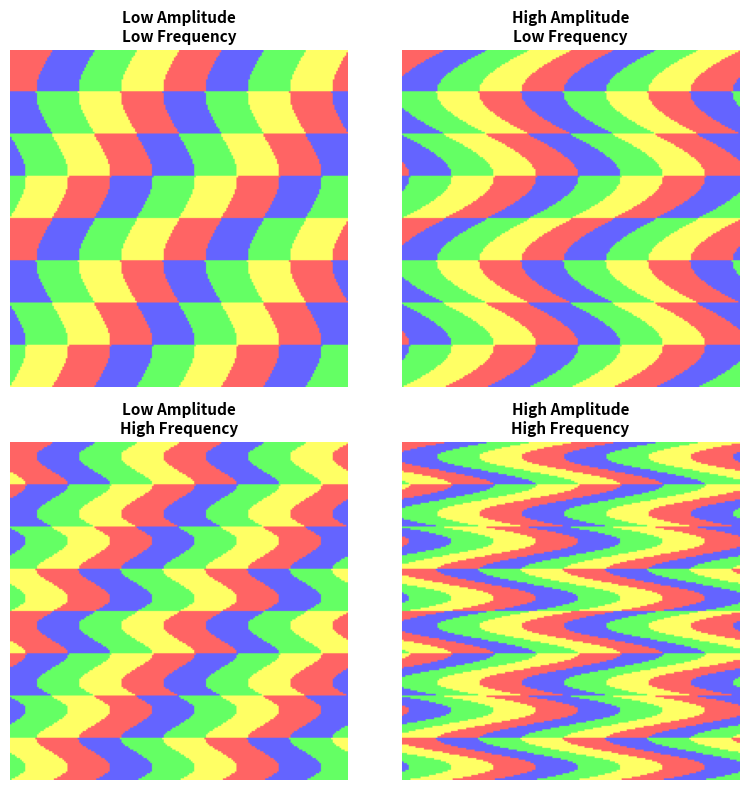

Python code for this plot:
import numpy as np
from PIL import Image
import matplotlib.pyplot as plt

def create_checkerboard(size=200, tile_size=25):
    """Create a colorful checkerboard pattern."""
    image = np.zeros((size, size, 3), dtype=np.uint8)
    colors = [(255, 100, 100), (100, 100, 255), (100, 255, 100), (255, 255, 100)]
    for row in range(size // tile_size):
        for col in range(size // tile_size):
            color = colors[(row + col) % len(colors)]
            y_start, y_end = row * tile_size, (row + 1) * tile_size
            x_start, x_end = col * tile_size, (col + 1) * tile_size
            image[y_start:y_end, x_start:x_end] = color
    return image

def apply_wave_distortion(image, amplitude, frequency):
    """Apply horizontal wave distortion with given parameters."""
    size = image.shape[0]
    distorted = np.zeros_like(image)
    for y in range(size):
        for x in range(size):
            offset = int(amplitude * np.sin(2 * np.pi * frequency * y / size))
            source_x = (x + offset) % size
            distorted[y, x] = image[y, source_x]
    return distorted

# Create base checkerboard
base_image = create_checkerboard()

# Define parameter variations
variations = [
    (10, 2, "Low Amplitude\nLow Frequency"),
    (30, 2, "High Amplitude\nLow Frequency"),
    (10, 6, "Low Amplitude\nHigh Frequency"),
    (30, 6, "High Amplitude\nHigh Frequency"),
]

# Create 2x2 comparison grid
fig, axes = plt.subplots(2, 2, figsize=(8, 8), dpi=100)
axes = axes.flatten()

for i, (amp, freq, title) in enumerate(variations):
    distorted = apply_wave_distortion(base_image, amp, freq)
    axes[i].imshow(distorted)
    axes[i].set_title(title, fontsize=11, fontweight='bold')
    axes[i].axis('off')

plt.tight_layout()
plt.savefig('wave_variations_grid.png', dpi=100, bbox_inches='tight')
plt.close()
